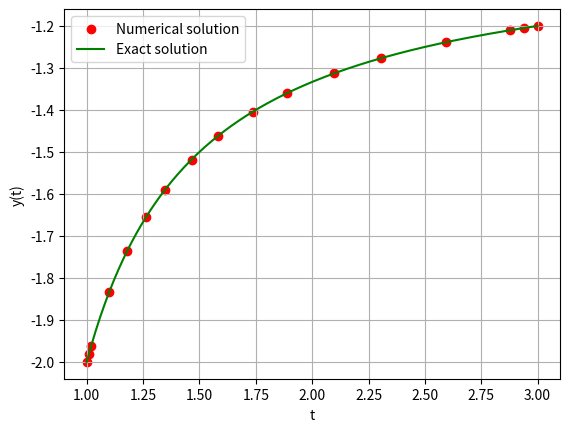

Python code for this plot:
# [redacted]
import numpy as np
import matplotlib.pyplot as plt



def f(t,y):       # define y'
    return (y**2+y)/t

#exact solution
def y_true(t):
    return 2*t/(1-2*t)
    
ti =1
tf =3            #range of t value
ini_val = -2     #initial condition

h_min = 0.01     
N_max = int((tf-ti)/h_min) #maximum number of steps

y = np.zeros(N_max+1)    #array to store the solution
t = np.zeros(N_max+1)    # mesh points

t[0] = ti
y[0] = ini_val

Tol = 1e-5          #tolarence
i = 0
j = 0

h = h_min         #initial stepsize

while( t[j] < tf ):

#step size = 2h

    k1 = 2*h*f(t[j], y[j])
    k2 = 2*h*f(t[j]+h, y[j] + k1/2)
    k3 = 2*h*f(t[j]+h, y[j] + k2/2)
    k4 = 2*h*f(t[j]+2*h, y[j] + k3)
    Y = y[j] + ((k1+2*k2+2*k3+k4)/6)
        
#step size = h

    for i in range(2):
        k1 = h*f(t[i+j],y[i+j])
        k2 = h*f(t[i+j]+h/2,y[i+j]+k1/2)
        k3 = h*f(t[j+i]+h/2,y[i+j]+k2/2)
        k4 = h*f(t[j+i]+ h,y[i+j]+k3)
        y[i+j+1] = y[i+j] + (k1+2*k2+2*k3+k4)/6
        t[i+j+1] = t[i+j] + h

    d_t = abs( y[j+2]- Y)    #Differene between the two solutions with step size h and 2h
    
    for i in range(2):
        y[i+j+1] = y[i+j+1] + d_t/15    #adding correction term to the solution
    
    k = h*(Tol/d_t)**0.2
    
    if (t[j+2]+2*h>tf):
        h = (tf-t[j+2])/2
    
    elif (k<h):
        h = h_min
    else:
        h = k

    j = j + 2

y.resize((j+1))   #reducing size of the array
t.resize((j+1))

tp = np.linspace(1,3,200)

plt.scatter(t,y,c='r',label = 'Numerical solution')
plt.plot(tp,y_true(tp),'g',label = 'Exact solution')

plt.xlabel('t')
plt.ylabel('y(t)')
plt.legend()
plt.grid(True)
plt.show()







